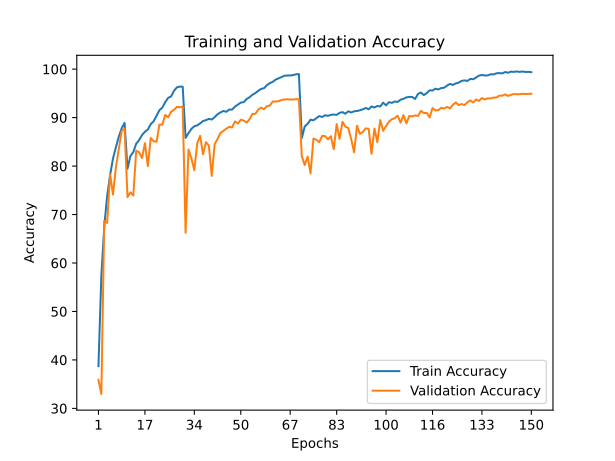

Data behind this chart, as committed beside it:
train_accuracy; train_loss; valid_accuracy; valid_loss
38,7060; 1,6592; 35,8800; 2,0395
57,3980; 1,1877; 32,9700; 3,5069
67,5140; 0,9161; 68,6700; 0,8966
73,8220; 0,7538; 68,2700; 0,9803
78,0560; 0,6333; 78,3400; 0,6241
81,5300; 0,5348; 74,1200; 0,7465
83,8680; 0,4659; 79,7000; 0,6009
86,0500; 0,4051; 83,5500; 0,4806
87,7940; 0,3515; 87,2800; 0,3855
88,8980; 0,3247; 87,6900; 0,3613
79,4460; 0,5954; 73,6000; 0,8033
82,0580; 0,5216; 74,5900; 0,7925
82,8840; 0,4963; 73,9200; 0,8295
84,6200; 0,4422; 83,1600; 0,4783
85,3700; 0,4228; 82,8400; 0,4977
86,3980; 0,3953; 81,6700; 0,5828
87,0640; 0,3749; 84,7200; 0,4312
87,5240; 0,3621; 79,9800; 0,6226
88,6520; 0,3250; 85,7800; 0,4254
89,2420; 0,3059; 85,1200; 0,4452
90,4200; 0,2801; 85,0200; 0,4558
91,5340; 0,2457; 88,5500; 0,3792
92,0720; 0,2294; 88,5600; 0,3618
93,1980; 0,2024; 90,5500; 0,2920
94,0740; 0,1748; 90,0600; 0,2954
94,3600; 0,1608; 91,2000; 0,2636
95,5080; 0,1345; 91,6000; 0,2559
96,2400; 0,1159; 92,2000; 0,2340
96,3920; 0,1112; 92,1500; 0,2620
96,3760; 0,1087; 92,2700; 0,2317
85,8120; 0,4113; 66,2500; 1,1907
86,8100; 0,3853; 83,4100; 0,4911
87,6760; 0,3564; 81,5700; 0,5492
88,2140; 0,3395; 79,1500; 0,6593
88,3880; 0,3339; 84,6800; 0,4478
88,8000; 0,3218; 86,2300; 0,4102
89,2920; 0,3109; 82,4300; 0,5309
89,4760; 0,3037; 84,9300; 0,4543
89,7260; 0,2950; 84,2400; 0,4767
89,5940; 0,3003; 77,9700; 0,7340
90,0940; 0,2834; 84,5100; 0,4558
90,6900; 0,2689; 85,5900; 0,4523
91,0640; 0,2576; 86,8100; 0,4161
91,3680; 0,2504; 87,2700; 0,4067
91,1960; 0,2509; 87,7000; 0,3719
91,6500; 0,2446; 88,0800; 0,3861
91,6540; 0,2401; 87,9600; 0,3633
92,2620; 0,2219; 89,2000; 0,3256
92,6720; 0,2123; 88,7900; 0,3329
93,0940; 0,1985; 89,5500; 0,3256
93,1840; 0,1937; 89,4000; 0,3339
93,8260; 0,1835; 88,9700; 0,3652
94,1920; 0,1690; 89,6500; 0,3283
94,7080; 0,1560; 90,7600; 0,3310
95,0460; 0,1452; 90,7600; 0,2776
95,5280; 0,1318; 91,6300; 0,2648
95,9180; 0,1205; 92,0600; 0,2422
96,0640; 0,1170; 91,7300; 0,2852
96,7020; 0,0986; 92,3500; 0,2922
97,1140; 0,0861; 92,4800; 0,2619
... 90 more rows
